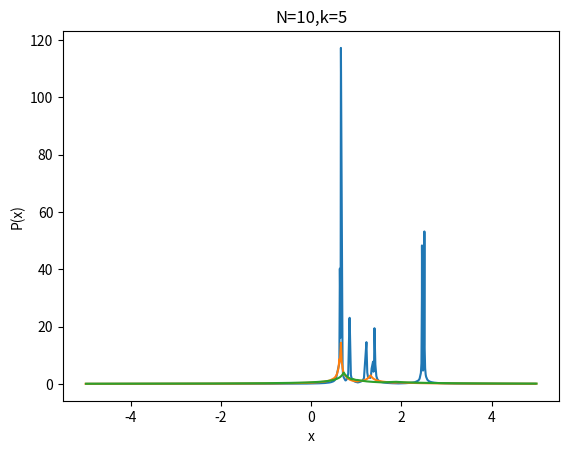

Here is the Python script that generated this plot:
# coding=utf-8
import random
import sys
from matplotlib import pyplot as plt
from matplotlib import cm
from matplotlib.ticker import LinearLocator, FormatStrFormatter

import numpy as np
import math
from mpl_toolkits.mplot3d import Axes3D  # 用来给出三维坐标系

w = np.array([
    [0.67, 0.173, 0.85, -0.15, 0.84, 0.359, 1.36, 1.86, 0.256],
    [0.05, -3.04, -3.14, -0.06, 0.53, 0.23, 1.41, 1.86, 0.75],
    [1.55, -0.06, 1.96, 0.63, 0.315, 0.235, 1.22, -0.15, 0.59],
    [0.64, 0.96, 0.5, 0.1, 0.79, 0.281, 2.46, -0.19, 1.67],
    [-1.35, 5.56, 0.11, -0.1, 0.73, 0.304, 0.68, 0.61, 3.37],
    [0.221, 1.14, -4.44, 0.42, 0.95, 0.37, 2.51, -0.22, 0.38],
    [0.02, 2.16, 2.46, 0.239, 0.81, 0.09, 0.6, 0.181, 0.41],
    [0.52, -0.04, -0.6, -0.02, 0.87, 0.39, 0.64, 0.04, 2.47],
    [-1.65, 1.02, -1.83, 0.185, 0.75, 0.271, 0.85, 1.46, -0.19],
    [1.12, -0.75, -2.33, 0.13, 0.314, 0.207, 0.66, 0.15, -0.22]
])

# 一维数据
w_1 = np.array([w[:, 6]])
# 二维数据
w_2 = np.array([w[:, 3:5]])[0]

# 测试集
x_1 = np.array([0.04, 0.62, 3.2])
x_2 = np.array([-0.7, 0.61, -0.28])
x_3 = np.array([0.3, 1.61, -0.25])
test_x = [x_1, x_2, x_3]

w1 = np.array(w[:, 0:3])
w2 = np.array(w[:, 3:6])
w3 = np.array(w[:, 6:9])
train_w = [w1, w2, w3]


def get_p(w, x, k, N, dimension):
    if dimension == 1:
        ls = []
        for i in x:
            temp = []
            for j in w:
                temp.append(j)
            for l in range(k):
                min_ri = sys.maxsize
                min_value = temp[0]
                for w_i in temp:
                    current_ri = abs(w_i - i)
                    if current_ri < min_ri:
                        min_ri = current_ri
                        min_value = w_i
                if l < k - 1:
                    temp.remove(min_value)  # 更新样本集
                else:
                    ls.append(k / N / min_ri)  # 一维时概率
    if dimension == 2:
        X, Y = np.mgrid[-3:3:50j, -2:4:50j]
        ls = np.zeros((50, 50))
        for i in range(50):
            for j in range(50):
                distances = []
                x = np.array([[X[i][j], Y[i][j]]]).T
                for w_i in w:
                    distances.append(math.sqrt(math.pow(w_i[0] - x[0][0], 2) + math.pow(w_i[1] - x[1][0], 2)))  # 欧式距离
                distances = sorted(distances)
                ls[i][j] = k / ((distances[k - 1] ** 2 * np.pi) * N)
        fig = plt.figure()
        ax = fig.add_subplot(projection='3d')
        ax.plot_surface(X, Y, ls, rstride=1, cstride=1, cmap=plt.cm.coolwarm)
        ax.set_xlabel('x', color='b')
        ax.set_ylabel('y', color='r')
        ax.set_zlabel('Pn(x)', color='g')
        plt.title("k=" + str(k))
        plt.show()
    if dimension == 3:
        distances = []
        ls = []
        for wi in w:
            distances.append(np.linalg.norm(x - wi))
        distances = sorted(distances)
        value = k / (((4 / 3) * math.pi * distances[k - 1] ** 3) * N)
        ls.append(value)

    return ls


def show_one(k_in):
    rand1 = []
    for i in range(1000):
        rand1.append(-5 + random.random() * 10)  # 随机数处于-5～5之间
    rand1.sort()  # 对数据进行排序，画的图更有利于观察

    k = k_in
    dimension = 1
    p_x = get_p(w_1[0], rand1, k, len(w_1[0]), dimension)

    plt.title("N=" + str(len(w_1[0])) + ",k=" + str(k) + "")
    plt.xlabel("x")
    plt.ylabel("P(x)")
    plt.plot(rand1, p_x)
    plt.show()


def show_two(k_in):
    k = k_in
    dimension = 2
    Z = get_p(w_2, np.array([]), k, len(w_2), dimension)


def judgment(k_in):
    k = k_in
    dimension = 3
    for xi in test_x:
        for wi in train_w:
            value = get_p(wi, xi, k, len(w1), dimension)
            print("当k=" + str(k) + "时对于W1,在{}点的概率密度值为:{:.6f}".format(xi, value[0]))


show_one(1)
show_one(3)
show_one(5)
# show_two(1)
# show_two(3)
# show_two(5)
# judgment(1)
# print()
# judgment(3)
# print()
# judgment(5)
